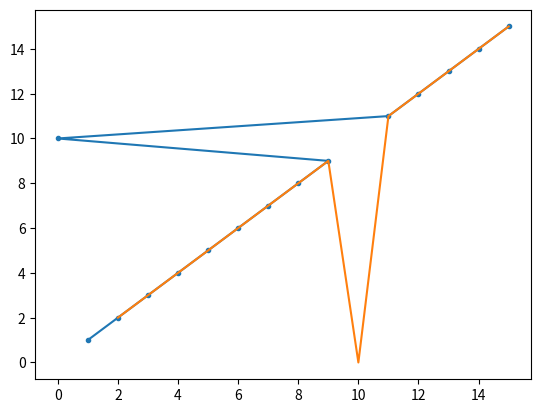

Python code for this plot:
import matplotlib.pyplot as plt
import numpy as np

x= np.array([1,2,3,4,5,6,7,8,9,0,11,12,13,14,15])
y= np.array([1,2,3,4,5,6,7,8,9,10,11,12,13,14,15])

a= np.array([2,3,4,5,6,7,8,9,10,11,12,13,14,15])
b= np.array([2,3,4,5,6,7,8,9,0,11,12,13,14,15])

plt.plot(x,y, marker= ".")
plt.plot(a,b)
plt.show()
